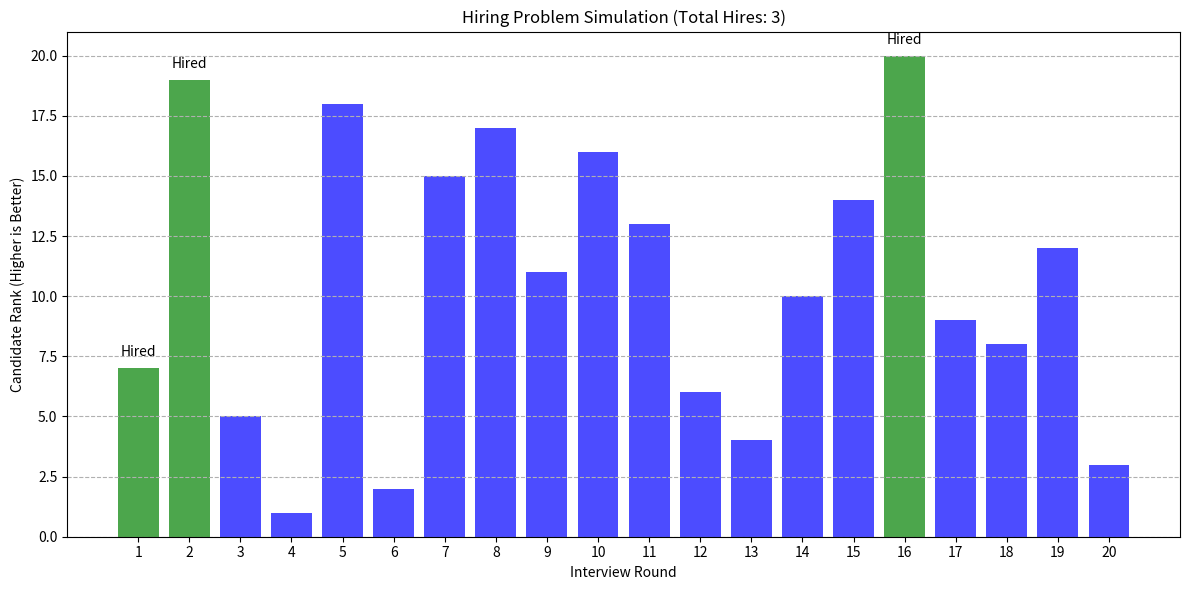

Recreate this plot in Python.
import matplotlib.pyplot as plt
import random
def hiring_problem_simulation(n):
    candidates = list(range(1, n+1))
    random.shuffle(candidates)
    print("Interview Order (Ranks):", candidates)
    best_candidate = float('-inf')
    hires = 0
    hired_flags = []
    interview_steps = []
    for i, candidate in enumerate(candidates):
        step_info = f"Interviewing candidate {i+1} with rank: {candidate}"
        if candidate > best_candidate:
            best_candidate = candidate
            hires += 1
            hired_flags.append(1)
            step_info += " ---> Hired!"
        else:
            hired_flags.append(0)
        print(step_info)
        interview_steps.append(step_info)
    print(f"\nTotal number of hires: {hires}")
    return candidates, hired_flags, hires
def plot_hiring_simulation(candidates, hired_flags, total_hires):
    n = len(candidates)
    plt.figure(figsize=(12, 6))
    colors = ['green' if hire else 'blue' for hire in hired_flags]
    plt.bar(range(1, n+1), candidates, color=colors, alpha=0.7)
    for i, hire in enumerate(hired_flags):
        if hire:
            plt.text(i+1, candidates[i] + 0.5, 'Hired', ha='center')
    plt.title(f"Hiring Problem Simulation (Total Hires: {total_hires})")
    plt.xlabel("Interview Round")
    plt.ylabel("Candidate Rank (Higher is Better)")
    plt.xticks(range(1, n+1))
    plt.grid(axis='y', linestyle='--')
    plt.tight_layout()
    plt.show()
n = 20
candidates, hired_flags, total_hires = hiring_problem_simulation(n)
plot_hiring_simulation(candidates, hired_flags, total_hires)
